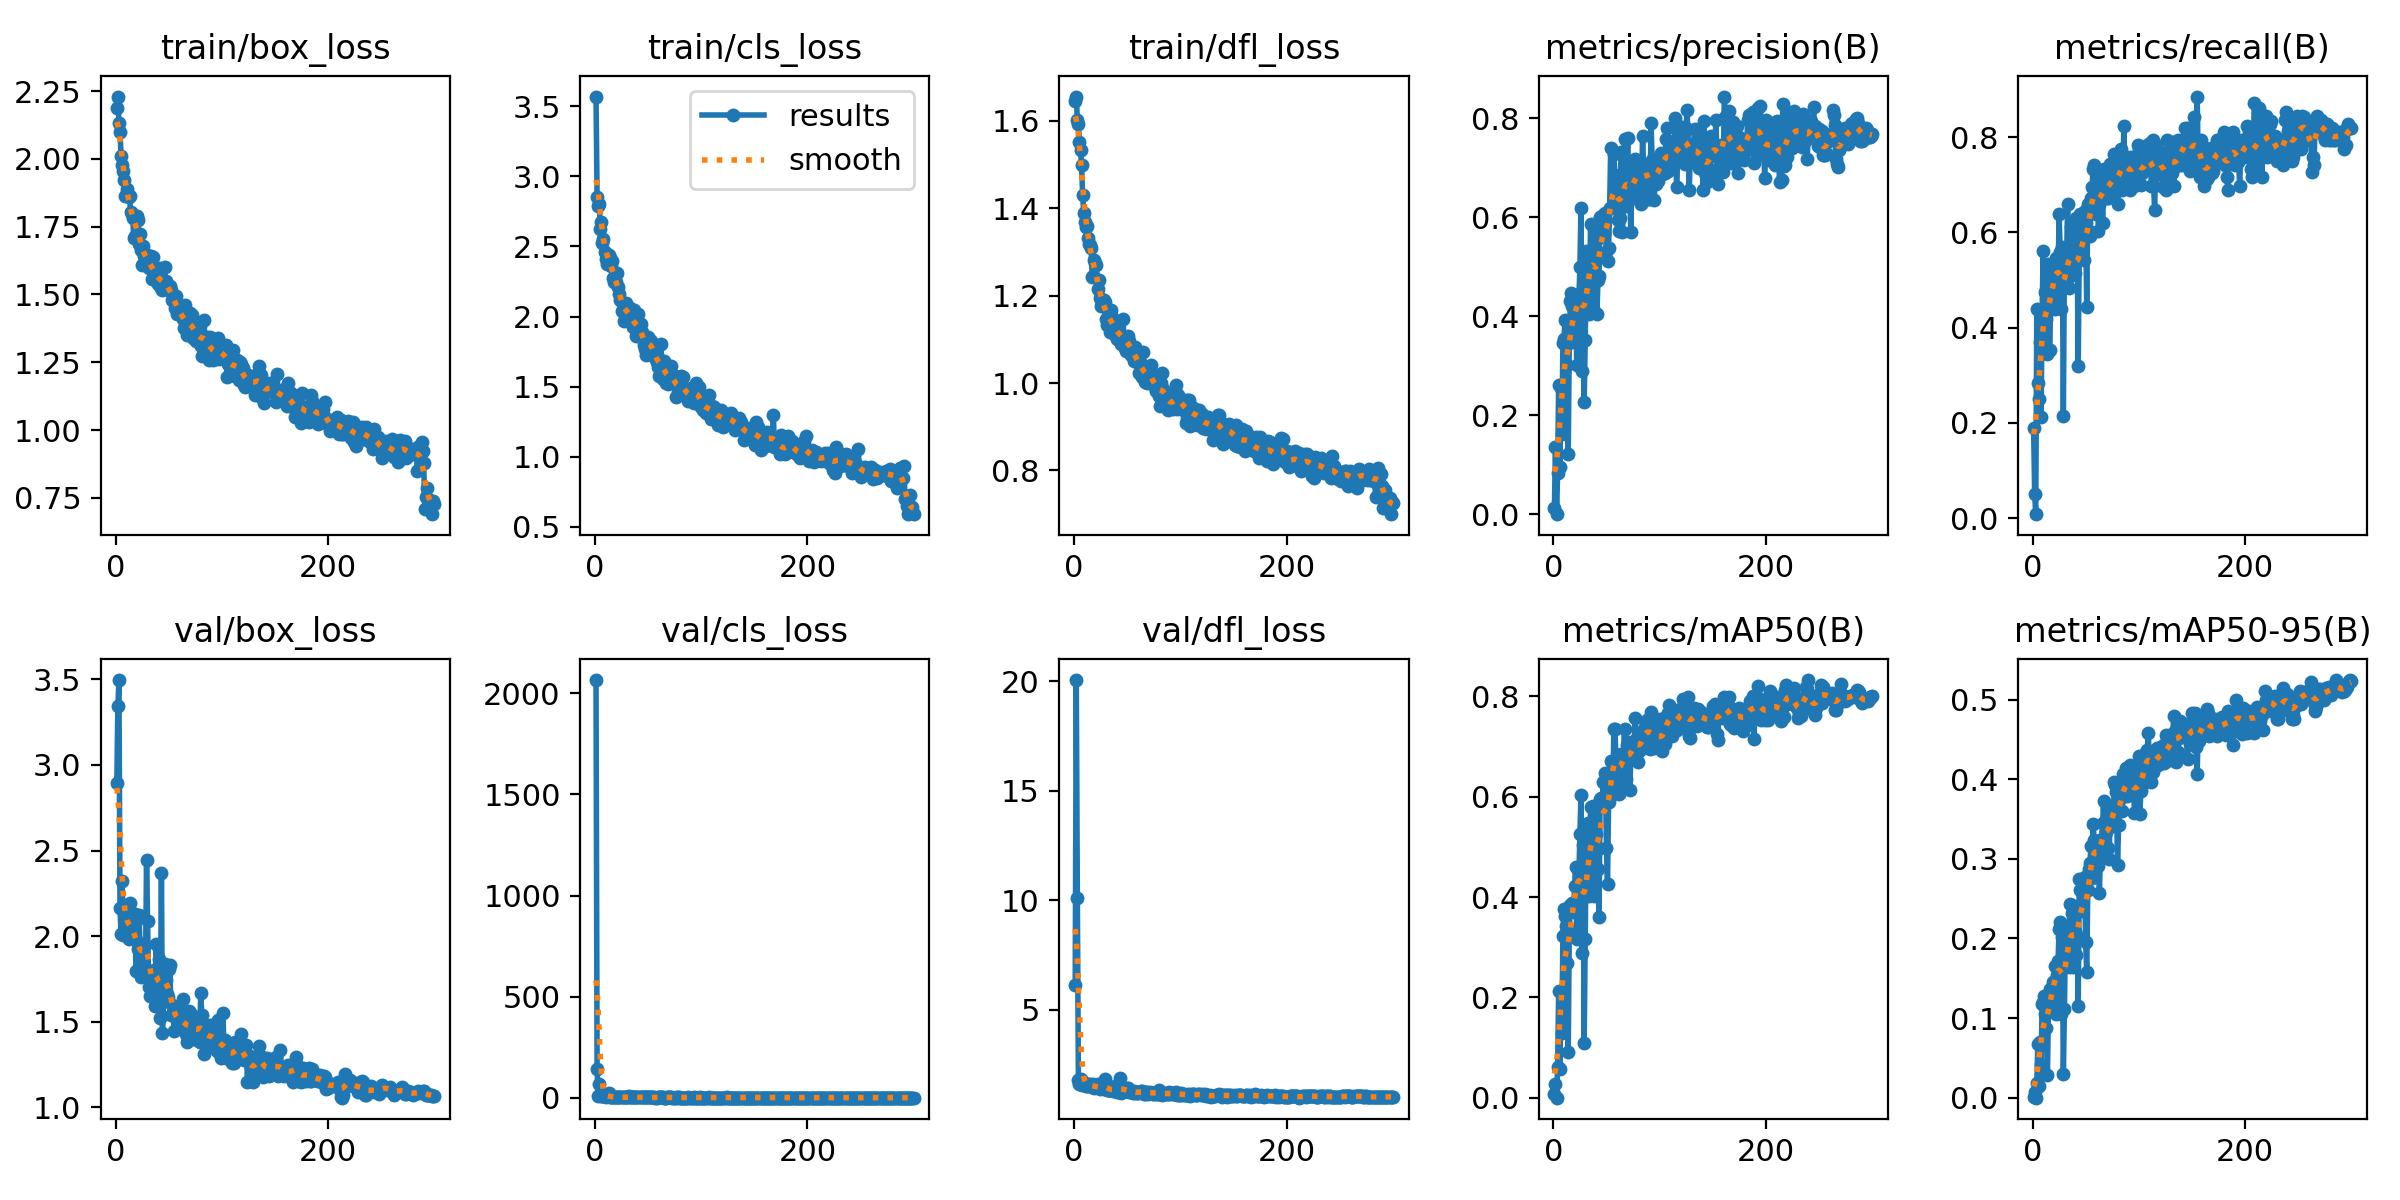

Values plotted in this chart, from the file beside it:
epoch, time, train/box_loss, train/cls_loss, train/dfl_loss, metrics/precision(B), metrics/recall(B), metrics/mAP50(B), metrics/mAP50-95(B), val/box_loss, val/cls_loss, val/dfl_loss, lr/pg0, lr/pg1, lr/pg2
1, 30.81, 2.187, 3.57, 1.646, 0.01248, 0.1897, 0.00676, 0.00132, 2.893, 2065, 6.122, 0.07471, 0.003416, 0.003416
2, 38.64, 2.23, 2.854, 1.656, 0.1364, 0.05172, 0.02734, 0.00676, 3.344, 144, 20.06, 0.04913, 0.006845, 0.006845
3, 45.91, 2.131, 2.788, 1.603, 0.00022, 0.00862, 0.00011, 1e-05, 3.496, 6.657, 10.1, 0.02352, 0.01025, 0.01025
4, 53.19, 2.1, 2.802, 1.593, 0.08419, 0.4397, 0.06064, 0.01797, 2.162, 70.28, 1.803, 0.01178, 0.01178, 0.01178
5, 60.67, 2.009, 2.628, 1.552, 0.2612, 0.2845, 0.2125, 0.06777, 2.013, 14.64, 1.588, 0.01174, 0.01174, 0.01174
6, 67.83, 1.977, 2.674, 1.533, 0.09528, 0.25, 0.05699, 0.01517, 2.323, 8.774, 1.831, 0.0117, 0.0117, 0.0117
7, 75.15, 1.954, 2.528, 1.498, 0.2551, 0.3707, 0.2129, 0.06947, 2.009, 9.36, 1.556, 0.01166, 0.01166, 0.01166
8, 82.45, 1.922, 2.556, 1.431, 0.1631, 0.2134, 0.1298, 0.04166, 2.18, 8.987, 1.688, 0.01162, 0.01162, 0.01162
9, 89.79, 1.862, 2.457, 1.389, 0.3457, 0.431, 0.322, 0.1173, 2.081, 13.38, 1.639, 0.01158, 0.01158, 0.01158
10, 97.14, 1.866, 2.414, 1.369, 0.3547, 0.5603, 0.3769, 0.1207, 2.099, 3.624, 1.622, 0.01155, 0.01155, 0.01155
11, 104.5, 1.889, 2.378, 1.358, 0.393, 0.4138, 0.3621, 0.1279, 2.004, 7.826, 1.532, 0.01151, 0.01151, 0.01151
12, 111.7, 1.858, 2.434, 1.36, 0.3524, 0.4741, 0.3427, 0.1045, 1.983, 10.2, 1.506, 0.01147, 0.01147, 0.01147
13, 118.9, 1.862, 2.438, 1.333, 0.3008, 0.419, 0.2677, 0.08776, 2.192, 21.62, 1.585, 0.01143, 0.01143, 0.01143
14, 126.1, 1.804, 2.42, 1.319, 0.1224, 0.3448, 0.09181, 0.02812, 2.048, 4.991, 1.529, 0.01139, 0.01139, 0.01139
15, 133.3, 1.798, 2.361, 1.316, 0.3467, 0.5345, 0.3342, 0.1169, 2.084, 3.452, 1.591, 0.01135, 0.01135, 0.01135
16, 140.6, 1.78, 2.394, 1.31, 0.4318, 0.3534, 0.3834, 0.1363, 2.056, 3.423, 1.553, 0.01131, 0.01131, 0.01131
17, 147.9, 1.71, 2.273, 1.244, 0.4472, 0.4397, 0.385, 0.1333, 1.994, 2.071, 1.475, 0.01127, 0.01127, 0.01127
18, 155.3, 1.715, 2.243, 1.245, 0.4217, 0.5345, 0.3882, 0.1284, 2.131, 1.99, 1.626, 0.01123, 0.01123, 0.01123
19, 162.7, 1.787, 2.253, 1.281, 0.3657, 0.5172, 0.3704, 0.1452, 1.798, 5.038, 1.403, 0.01119, 0.01119, 0.01119
20, 170, 1.789, 2.247, 1.276, 0.4206, 0.5259, 0.423, 0.1451, 1.97, 3.834, 1.454, 0.01115, 0.01115, 0.01115
21, 177.3, 1.774, 2.313, 1.271, 0.4432, 0.4392, 0.4596, 0.1655, 1.923, 4.092, 1.459, 0.01111, 0.01111, 0.01111
22, 184.7, 1.686, 2.209, 1.214, 0.3023, 0.5453, 0.3169, 0.1049, 2.126, 4.282, 1.59, 0.01107, 0.01107, 0.01107
23, 192, 1.723, 2.163, 1.237, 0.4426, 0.5, 0.4548, 0.1547, 1.88, 2.45, 1.454, 0.01103, 0.01103, 0.01103
24, 199.3, 1.664, 2.12, 1.194, 0.4346, 0.5, 0.4419, 0.1715, 1.76, 2.912, 1.378, 0.01099, 0.01099, 0.01099
25, 206.6, 1.61, 2.037, 1.176, 0.4994, 0.6379, 0.5268, 0.2117, 1.837, 1.895, 1.408, 0.01095, 0.01095, 0.01095
26, 213.9, 1.68, 2.097, 1.183, 0.6183, 0.5587, 0.6042, 0.2211, 1.874, 2.474, 1.428, 0.01092, 0.01092, 0.01092
27, 221.2, 1.641, 1.971, 1.183, 0.2903, 0.4397, 0.2881, 0.1045, 1.941, 3.046, 1.483, 0.01088, 0.01088, 0.01088
28, 228.5, 1.65, 2.071, 1.19, 0.4555, 0.569, 0.503, 0.2016, 1.784, 1.722, 1.395, 0.01084, 0.01084, 0.01084
29, 235.6, 1.645, 2.095, 1.186, 0.2265, 0.2155, 0.1085, 0.02935, 2.445, 2.93, 1.854, 0.0108, 0.0108, 0.0108
30, 242.8, 1.604, 2.035, 1.147, 0.3514, 0.5431, 0.3172, 0.1112, 2.086, 2.595, 1.549, 0.01076, 0.01076, 0.01076
31, 250, 1.598, 2.004, 1.134, 0.5318, 0.5345, 0.5256, 0.2081, 1.7, 2.276, 1.311, 0.01072, 0.01072, 0.01072
32, 257.2, 1.626, 2.036, 1.168, 0.4973, 0.5345, 0.4711, 0.188, 1.647, 10.92, 1.332, 0.01068, 0.01068, 0.01068
33, 264.4, 1.643, 2.06, 1.15, 0.4921, 0.66, 0.5483, 0.214, 1.724, 1.968, 1.322, 0.01064, 0.01064, 0.01064
34, 271.6, 1.557, 1.961, 1.117, 0.4056, 0.4828, 0.403, 0.1639, 1.723, 2.405, 1.335, 0.0106, 0.0106, 0.0106
35, 278.9, 1.637, 1.956, 1.168, 0.5862, 0.5086, 0.5797, 0.2432, 1.651, 1.823, 1.315, 0.01056, 0.01056, 0.01056
36, 286.2, 1.583, 1.923, 1.151, 0.5337, 0.6117, 0.5361, 0.2, 1.802, 2.668, 1.379, 0.01052, 0.01052, 0.01052
37, 293.5, 1.566, 2.046, 1.13, 0.582, 0.5603, 0.582, 0.2317, 1.59, 3.582, 1.282, 0.01048, 0.01048, 0.01048
38, 300.6, 1.561, 1.944, 1.111, 0.4109, 0.5172, 0.403, 0.1644, 1.955, 1.952, 1.508, 0.01044, 0.01044, 0.01044
39, 307.8, 1.567, 1.857, 1.132, 0.5741, 0.5172, 0.5721, 0.2409, 1.701, 1.7, 1.272, 0.0104, 0.0104, 0.0104
40, 315, 1.539, 1.898, 1.102, 0.4716, 0.5155, 0.5264, 0.21, 1.59, 2.312, 1.243, 0.01036, 0.01036, 0.01036
41, 322.2, 1.563, 2.016, 1.113, 0.4038, 0.6293, 0.4931, 0.1793, 1.868, 2.028, 1.374, 0.01032, 0.01032, 0.01032
42, 329.4, 1.599, 1.944, 1.139, 0.4737, 0.569, 0.4557, 0.2031, 1.522, 3.587, 1.249, 0.01028, 0.01028, 0.01028
43, 336.6, 1.523, 1.945, 1.098, 0.4811, 0.319, 0.3594, 0.115, 2.37, 2.244, 1.866, 0.01025, 0.01025, 0.01025
44, 343.8, 1.517, 1.891, 1.09, 0.6013, 0.5776, 0.5965, 0.2745, 1.436, 3.639, 1.201, 0.01021, 0.01021, 0.01021
45, 351.1, 1.533, 1.837, 1.108, 0.5611, 0.6379, 0.5976, 0.2616, 1.657, 1.992, 1.324, 0.01017, 0.01017, 0.01017
46, 358.3, 1.601, 1.798, 1.146, 0.5908, 0.5862, 0.5872, 0.2343, 1.839, 2.449, 1.421, 0.01013, 0.01013, 0.01013
47, 365.6, 1.549, 1.769, 1.1, 0.6049, 0.5948, 0.6301, 0.2725, 1.745, 1.656, 1.354, 0.01009, 0.01009, 0.01009
48, 372.8, 1.521, 1.722, 1.081, 0.5677, 0.5431, 0.5823, 0.2604, 1.664, 1.62, 1.285, 0.01005, 0.01005, 0.01005
49, 380.1, 1.516, 1.815, 1.073, 0.6094, 0.6455, 0.6474, 0.2777, 1.645, 3.914, 1.275, 0.01001, 0.01001, 0.01001
50, 387.3, 1.522, 1.854, 1.099, 0.5305, 0.6207, 0.4984, 0.1957, 1.81, 1.936, 1.432, 0.00997, 0.00997, 0.00997
51, 394.6, 1.532, 1.793, 1.109, 0.512, 0.4432, 0.4269, 0.158, 1.829, 1.744, 1.404, 0.00993, 0.00993, 0.00993
52, 402, 1.517, 1.834, 1.097, 0.5372, 0.6606, 0.5898, 0.2613, 1.541, 3.459, 1.258, 0.009891, 0.009891, 0.009891
53, 409.2, 1.481, 1.823, 1.086, 0.6184, 0.6035, 0.6421, 0.2873, 1.597, 1.625, 1.282, 0.009851, 0.009851, 0.009851
54, 416.4, 1.484, 1.797, 1.065, 0.7411, 0.5922, 0.6718, 0.2948, 1.54, 2.372, 1.222, 0.009812, 0.009812, 0.009812
55, 423.6, 1.485, 1.767, 1.073, 0.6189, 0.6721, 0.6498, 0.3166, 1.448, 1.73, 1.205, 0.009773, 0.009773, 0.009773
56, 430.8, 1.449, 1.76, 1.051, 0.622, 0.6952, 0.6046, 0.2756, 1.581, 2.08, 1.307, 0.009733, 0.009733, 0.009733
57, 438.1, 1.495, 1.7, 1.083, 0.7275, 0.7328, 0.7358, 0.3437, 1.52, 1.547, 1.207, 0.009694, 0.009694, 0.009694
58, 445.4, 1.427, 1.672, 1.071, 0.6865, 0.7414, 0.7346, 0.3241, 1.525, 1.543, 1.225, 0.009654, 0.009654, 0.009654
59, 452.8, 1.437, 1.638, 1.047, 0.6558, 0.6571, 0.6699, 0.3094, 1.513, 4.109, 1.206, 0.009615, 0.009615, 0.009615
60, 460, 1.443, 1.579, 1.059, 0.6547, 0.6379, 0.6793, 0.3197, 1.467, 1.664, 1.196, 0.009576, 0.009576, 0.009576
... 240 more rows
